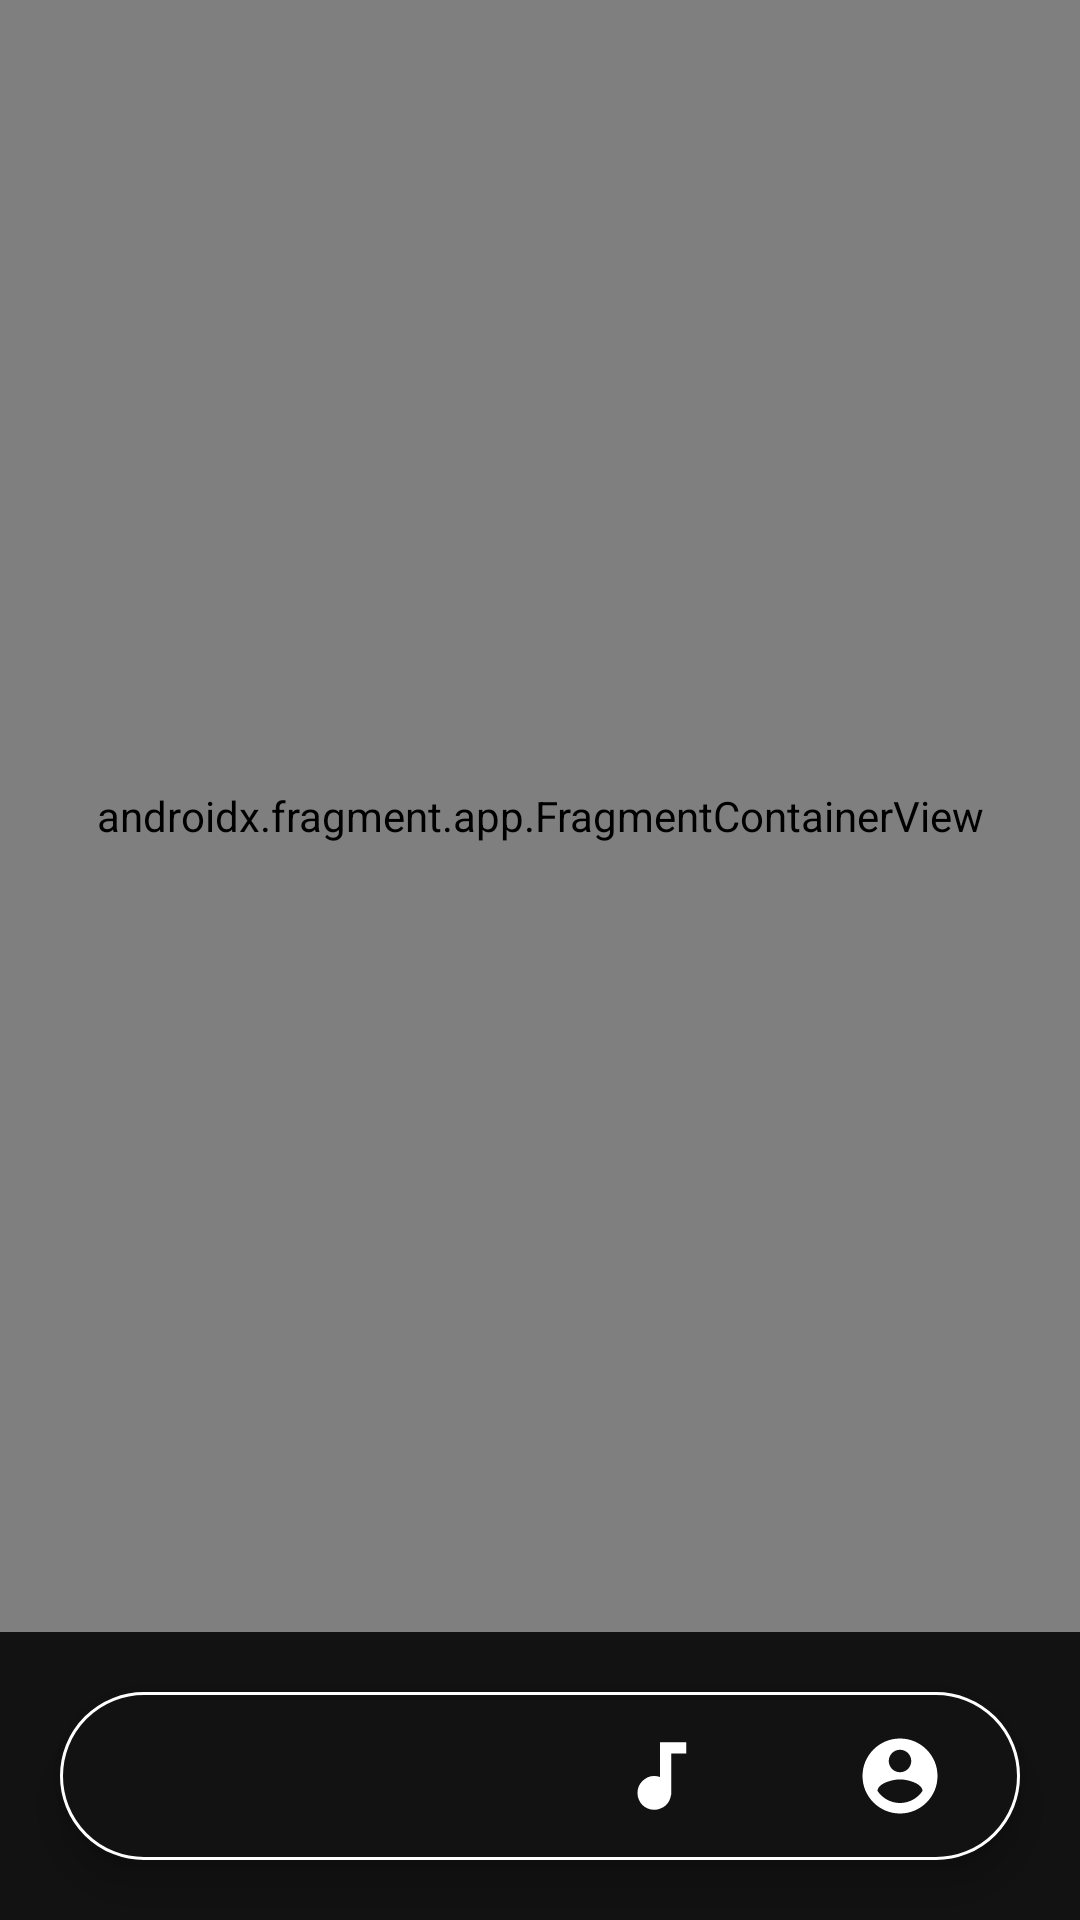

Produce the Android XML layout that renders to this screen, including the resource entries it uses.
<!-- AndroidManifest.xml: application theme Theme.Pet -->
<!-- res/layout/activity_main.xml -->
<?xml version="1.0" encoding="utf-8"?>
<RelativeLayout xmlns:android="http://schemas.android.com/apk/res/android"
    xmlns:app="http://schemas.android.com/apk/res-auto"
    xmlns:tools="http://schemas.android.com/tools"
    android:layout_width="match_parent"
    android:layout_height="match_parent"
    android:background="@color/secondPrimary"
    tools:context=".MainActivity">


    <androidx.fragment.app.FragmentContainerView
        android:id="@+id/fragmentContainerView"
        android:name="com.example.pet.Fragment.PlayerFragment"
        android:layout_width="match_parent"
        android:layout_height="match_parent"
        android:layout_above="@+id/bottomNavigation" />

    <com.google.android.material.bottomnavigation.BottomNavigationView
        android:id="@+id/bottomNavigation"
        android:layout_width="match_parent"
        android:layout_height="wrap_content"
        android:layout_alignParentBottom="true"
        android:layout_marginStart="20sp"
        android:layout_marginTop="20sp"
        android:layout_marginEnd="20sp"
        android:layout_marginBottom="20sp"
        android:background="@drawable/round_corners"
        android:elevation="2sp"
        app:itemIconSize="30sp"
        app:itemIconTint="@drawable/item_selector"
        app:labelVisibilityMode="unlabeled"
        app:menu="@menu/item_bottom" />


</RelativeLayout>
<!-- resources referenced by this layout -->
<resources>
  <color name="secondPrimary">#121212</color>
  <!-- drawable item_selector (drawable) -->
  <?xml version="1.0" encoding="utf-8"?>
  <selector xmlns:android="http://schemas.android.com/apk/res/android">
  
      <item android:state_pressed="true" android:color="@color/primary"/>
      <item android:state_checked="true" android:color="@color/primary"/>
      <item android:color="@color/white"/>
  
  
  </selector>
  <!-- drawable round_corners (drawable) -->
  <?xml version="1.0" encoding="utf-8"?>
  <shape
      android:shape="rectangle"
      xmlns:android="http://schemas.android.com/apk/res/android">
  
      <solid android:color="@color/secondPrimary"/>
      <stroke android:width="1dp" android:color="@color/white"/>
      <corners android:radius="100sp"/>
  
  </shape>
  <style name="Theme.Pet" parent="Theme.Design.Light.NoActionBar">
          
          <item name="colorPrimary">@color/purple_500</item>
          <item name="colorPrimaryVariant">@color/purple_700</item>
          <item name="colorOnPrimary">@color/white</item>
          
          <item name="colorSecondary">@color/teal_200</item>
          <item name="colorSecondaryVariant">@color/teal_700</item>
          <item name="colorOnSecondary">@color/black</item>
          
          <item name="android:windowFullscreen">true</item>
          <item name="android:statusBarColor" tools:targetApi="l">?attr/colorPrimaryVariant</item>
          
      </style>
  <color name="primary">#1ED760</color>
  <color name="white">#FFFFFFFF</color>
  <color name="purple_500">#FF6200EE</color>
  <color name="purple_700">#FF3700B3</color>
  <color name="teal_200">#FF03DAC5</color>
  <color name="teal_700">#FF018786</color>
  <color name="black">#FF000000</color>
</resources>
